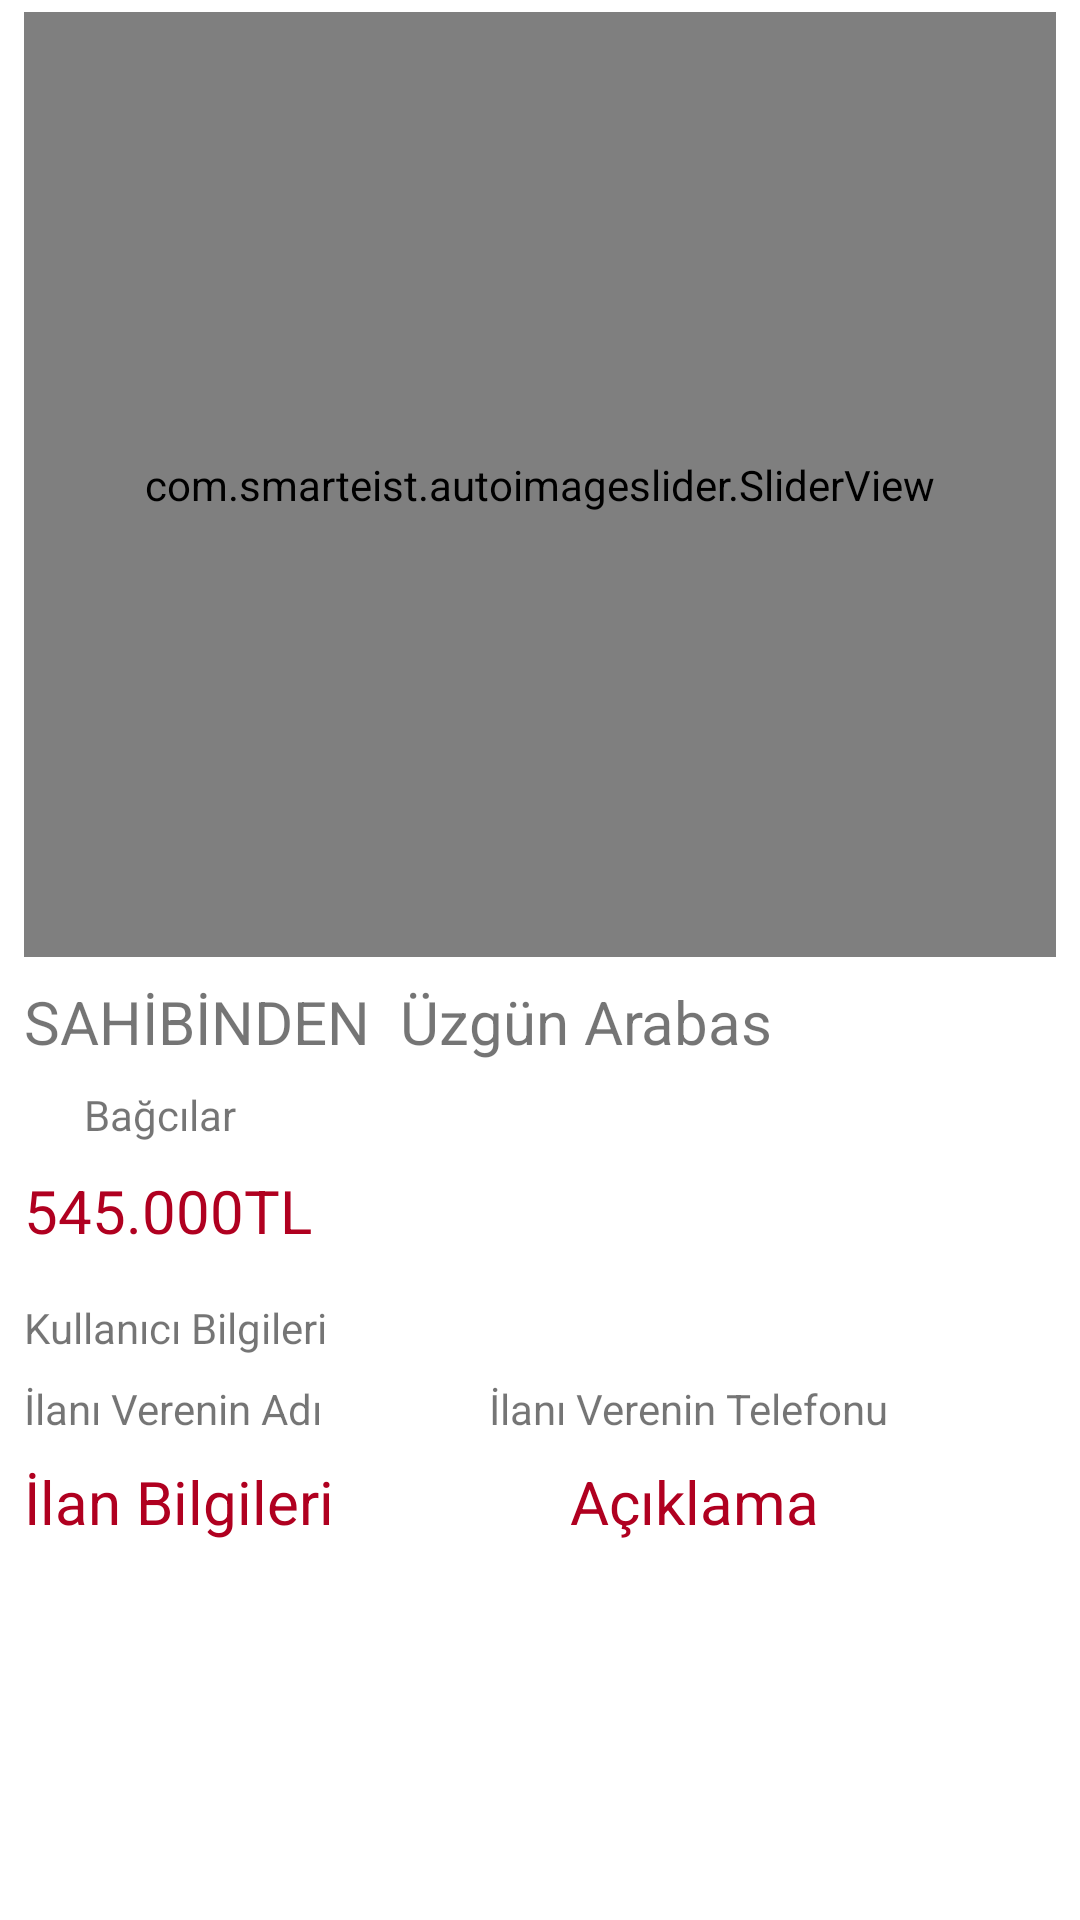

Write the Android layout XML for this screen, with the resource values it uses.
<!-- AndroidManifest.xml: application theme Theme.Arabam -->
<!-- res/layout/detailed_main.xml -->
<RelativeLayout xmlns:android="http://schemas.android.com/apk/res/android"
    xmlns:app="http://schemas.android.com/apk/res-auto"
    xmlns:tools="http://schemas.android.com/tools"
    android:layout_width="match_parent"
    android:layout_height="wrap_content"
    app:layout_behavior="@string/appbar_scrolling_view_behavior">

    <LinearLayout
        android:layout_width="match_parent"
        android:layout_height="match_parent"
        android:layout_alignParentStart="false"
        android:layout_alignParentEnd="false"
        android:layout_alignParentBottom="false"
        android:layout_marginStart="8sp"
        android:layout_marginTop="4sp"
        android:layout_marginEnd="8sp"
        android:layout_marginBottom="4sp"
        android:orientation="vertical">

        <com.smarteist.autoimageslider.SliderView
            android:id="@+id/imageslider"
            android:layout_width="match_parent"
            android:layout_height="315dp"
            android:layout_centerInParent="true">

        </com.smarteist.autoimageslider.SliderView>

        <TextView
            android:id="@+id/titleView"
            android:layout_width="match_parent"
            android:layout_height="wrap_content"
            android:layout_marginTop="8sp"
            android:text="SAHİBİNDEN  Üzgün Arabas"
            android:textSize="20sp" />

        <LinearLayout
            android:layout_width="match_parent"
            android:layout_height="wrap_content"
            android:layout_marginTop="4sp"
            android:orientation="horizontal">

            <ImageView
                android:id="@+id/iconImage"
                android:layout_width="20dp"
                android:layout_height="20dp"
                android:layout_marginTop="4sp"
                app:srcCompat="@drawable/icon" />

            <TextView
                android:id="@+id/locationView"
                android:layout_width="match_parent"
                android:layout_height="wrap_content"
                android:layout_marginTop="4sp"
                android:text="Bağcılar" />
        </LinearLayout>

        <TextView
            android:id="@+id/priceView"
            android:layout_width="match_parent"
            android:layout_height="wrap_content"
            android:layout_marginTop="8sp"
            android:layout_marginBottom="16sp"
            android:text="545.000TL"
            android:textColor="@color/design_default_color_error"
            android:textColorHint="@color/design_default_color_error"
            android:textSize="20sp" />

        <LinearLayout
            android:layout_width="match_parent"
            android:layout_height="wrap_content"
            android:layout_marginBottom="8dp"
            android:orientation="vertical">

            <TextView
                android:id="@+id/userInformation"
                android:layout_width="wrap_content"
                android:layout_height="wrap_content"
                android:layout_marginBottom="8dp"
                android:layout_weight="1"
                android:text="Kullanıcı Bilgileri" />

            <LinearLayout
                android:layout_width="match_parent"
                android:layout_height="wrap_content"
                android:layout_weight="1"
                android:orientation="horizontal">

                <TextView
                    android:id="@+id/userName"
                    android:layout_width="wrap_content"
                    android:layout_height="wrap_content"
                    android:layout_weight="1"
                    android:text="İlanı Verenin Adı" />

                <TextView
                    android:id="@+id/userPhoneNumber"
                    android:layout_width="wrap_content"
                    android:layout_height="wrap_content"
                    android:layout_weight="1"
                    android:text="İlanı Verenin Telefonu"/>
            </LinearLayout>
        </LinearLayout>

        <LinearLayout
            android:layout_width="match_parent"
            android:layout_height="wrap_content"
            android:orientation="horizontal">

            <TextView
                android:id="@+id/detailsInformations"
                android:layout_width="wrap_content"
                android:layout_height="wrap_content"
                android:layout_weight="1"
                android:onClick="onClickedAdvertInformation"
                android:text="İlan Bilgileri"
                android:textColor="@color/design_default_color_error"
                android:textSize="20sp"
                tools:ignore="TouchTargetSizeCheck" />

            <TextView
                android:id="@+id/descriptionText"
                android:layout_width="wrap_content"
                android:layout_height="wrap_content"
                android:layout_weight="1"
                android:onClick="onClickedAdvertDescription"
                android:text="Açıklama"
                android:textColor="@color/design_default_color_error"
                android:textSize="20sp"
                tools:ignore="TouchTargetSizeCheck" />

        </LinearLayout>

        <androidx.recyclerview.widget.RecyclerView

            android:id="@+id/detailsRecyclerView"
            android:layout_width="match_parent"
            android:layout_height="match_parent">

        </androidx.recyclerview.widget.RecyclerView>

        <TextView
            android:id="@+id/descriptions"
            android:layout_width="match_parent"
            android:layout_height="match_parent"
            android:scrollbars="vertical"
            android:text="TextView" />

    </LinearLayout>

</RelativeLayout>
<!-- resources referenced by this layout -->
<resources>
  <style name="Theme.Arabam" parent="Theme.MaterialComponents.DayNight.DarkActionBar">
          
          <item name="colorPrimary">@color/purple_700</item>
          <item name="colorPrimaryVariant">@color/purple_700</item>
          <item name="colorOnPrimary">@color/white</item>
          
          <item name="colorSecondary">@color/teal_200</item>
          <item name="colorSecondaryVariant">@color/teal_700</item>
          <item name="colorOnSecondary">@color/black</item>
  
          
          <item name="android:statusBarColor" tools:targetApi="l">?attr/colorPrimaryVariant</item>
          
      </style>
  <color name="purple_700">#FFFF4444</color>
  <color name="white">#FFFFFFFF</color>
  <color name="teal_200">#FF03DAC5</color>
  <color name="teal_700">#FF018786</color>
  <color name="black">#FF000000</color>
</resources>
